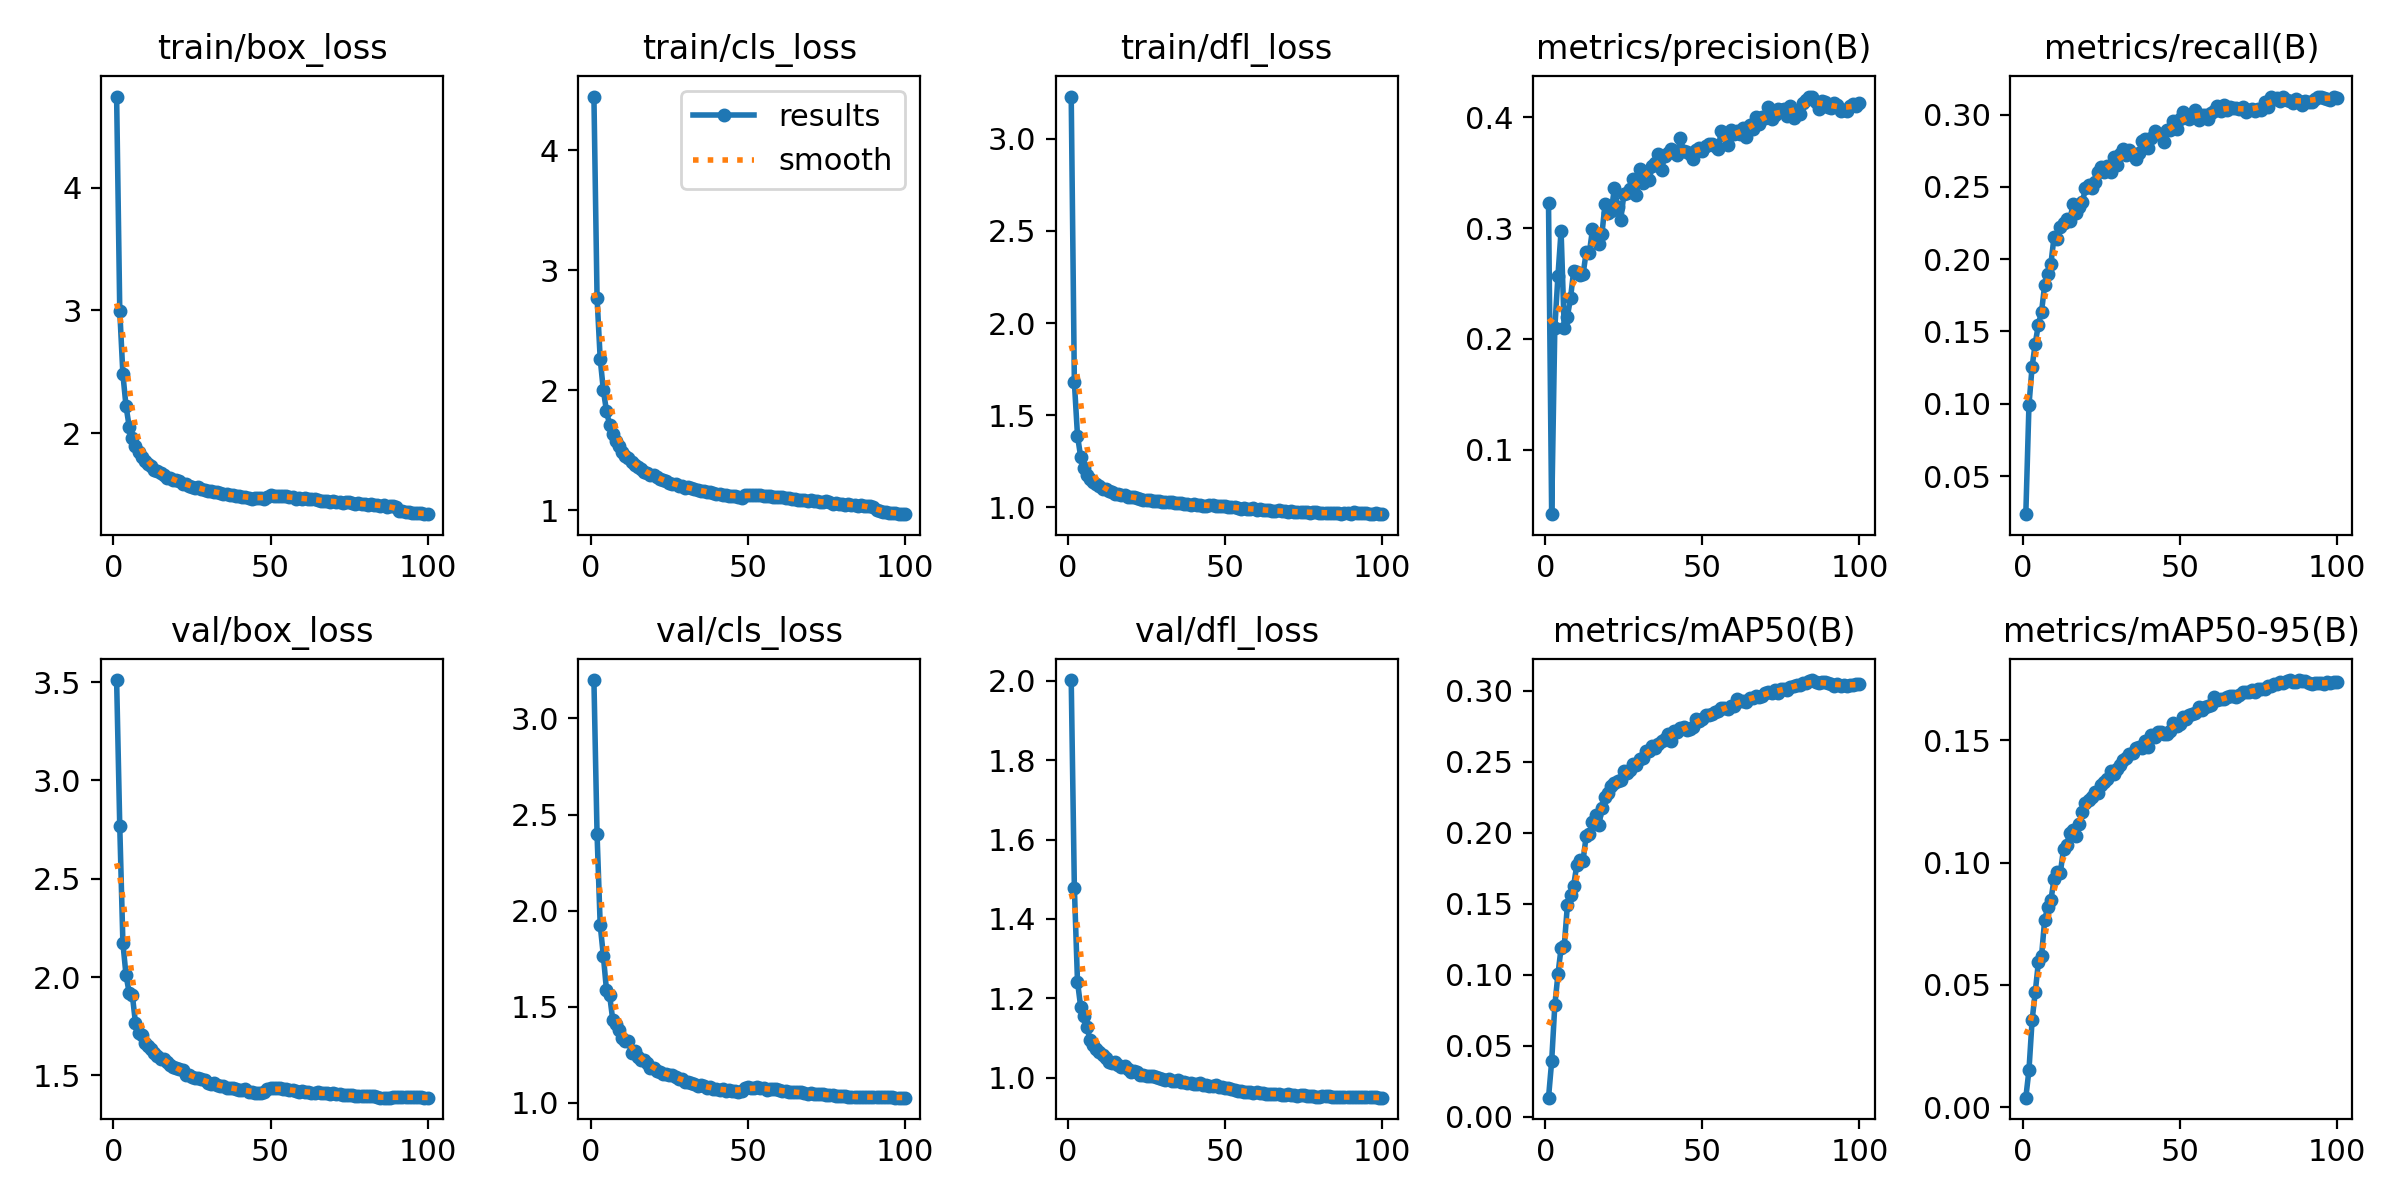

The table this chart was drawn from, first rows:
epoch, time, train/box_loss, train/cls_loss, train/dfl_loss, metrics/precision(B), metrics/recall(B), metrics/mAP50(B), metrics/mAP50-95(B), val/box_loss, val/cls_loss, val/dfl_loss, lr/pg0, lr/pg1, lr/pg2
1, 153.8, 4.74, 4.447, 3.229, 0.3223, 0.02363, 0.01347, 0.00396, 3.511, 3.199, 2.002, 0.07007, 0.003325, 0.003325
2, 285, 2.998, 2.771, 1.68, 0.04178, 0.09912, 0.03895, 0.0152, 2.767, 2.397, 1.479, 0.04001, 0.006593, 0.006593
3, 421.3, 2.481, 2.261, 1.389, 0.2094, 0.1256, 0.07839, 0.03552, 2.173, 1.925, 1.242, 0.009876, 0.009794, 0.009794
4, 558.7, 2.22, 2.001, 1.276, 0.2569, 0.1417, 0.1003, 0.04705, 2.009, 1.766, 1.179, 0.009703, 0.009703, 0.009703
5, 691.9, 2.055, 1.825, 1.216, 0.2974, 0.1548, 0.1188, 0.05925, 1.921, 1.586, 1.155, 0.009604, 0.009604, 0.009604
6, 827.2, 1.965, 1.711, 1.177, 0.2094, 0.1636, 0.12, 0.06178, 1.91, 1.56, 1.127, 0.009505, 0.009505, 0.009505
7, 961.7, 1.896, 1.633, 1.156, 0.22, 0.1821, 0.1488, 0.07666, 1.766, 1.431, 1.095, 0.009406, 0.009406, 0.009406
8, 1097, 1.846, 1.574, 1.137, 0.2366, 0.1901, 0.1565, 0.08183, 1.714, 1.41, 1.081, 0.009307, 0.009307, 0.009307
9, 1230, 1.808, 1.536, 1.125, 0.2613, 0.197, 0.1627, 0.08471, 1.705, 1.381, 1.073, 0.009208, 0.009208, 0.009208
10, 1363, 1.775, 1.488, 1.115, 0.2603, 0.2156, 0.1774, 0.09339, 1.667, 1.34, 1.064, 0.009109, 0.009109, 0.009109
11, 1500, 1.751, 1.449, 1.1, 0.2579, 0.2141, 0.1808, 0.09613, 1.651, 1.324, 1.058, 0.00901, 0.00901, 0.00901
12, 1636, 1.731, 1.431, 1.097, 0.2582, 0.222, 0.1804, 0.09592, 1.637, 1.322, 1.05, 0.008911, 0.008911, 0.008911
13, 1769, 1.704, 1.398, 1.09, 0.2784, 0.2248, 0.198, 0.1055, 1.614, 1.259, 1.04, 0.008812, 0.008812, 0.008812
14, 1906, 1.69, 1.379, 1.083, 0.2776, 0.2278, 0.1994, 0.1073, 1.6, 1.271, 1.036, 0.008713, 0.008713, 0.008713
15, 2039, 1.676, 1.357, 1.074, 0.2989, 0.2266, 0.2079, 0.1122, 1.585, 1.239, 1.039, 0.008614, 0.008614, 0.008614
16, 2171, 1.66, 1.34, 1.07, 0.2912, 0.2379, 0.2129, 0.1134, 1.581, 1.222, 1.031, 0.008515, 0.008515, 0.008515
17, 2307, 1.639, 1.322, 1.068, 0.2859, 0.2322, 0.2056, 0.1108, 1.567, 1.222, 1.028, 0.008416, 0.008416, 0.008416
18, 2442, 1.635, 1.313, 1.067, 0.2945, 0.2359, 0.2172, 0.1159, 1.552, 1.209, 1.028, 0.008317, 0.008317, 0.008317
19, 2577, 1.62, 1.292, 1.057, 0.3218, 0.2397, 0.2253, 0.1207, 1.543, 1.183, 1.022, 0.008218, 0.008218, 0.008218
20, 2711, 1.618, 1.29, 1.058, 0.3136, 0.249, 0.2277, 0.1245, 1.536, 1.183, 1.015, 0.008119, 0.008119, 0.008119
21, 2842, 1.61, 1.276, 1.056, 0.3157, 0.2511, 0.2331, 0.1257, 1.531, 1.166, 1.016, 0.00802, 0.00802, 0.00802
22, 2977, 1.591, 1.258, 1.052, 0.3365, 0.2496, 0.2352, 0.1267, 1.529, 1.16, 1.015, 0.007921, 0.007921, 0.007921
23, 3110, 1.588, 1.253, 1.045, 0.3186, 0.2532, 0.2362, 0.1289, 1.503, 1.148, 1.007, 0.007822, 0.007822, 0.007822
24, 3243, 1.572, 1.241, 1.042, 0.3075, 0.2606, 0.2371, 0.1286, 1.503, 1.149, 1.008, 0.007723, 0.007723, 0.007723
25, 3376, 1.566, 1.226, 1.042, 0.3305, 0.2639, 0.2438, 0.1316, 1.49, 1.146, 1.005, 0.007624, 0.007624, 0.007624
26, 3508, 1.556, 1.219, 1.039, 0.3319, 0.2605, 0.242, 0.133, 1.486, 1.144, 1.005, 0.007525, 0.007525, 0.007525
27, 3640, 1.561, 1.217, 1.037, 0.335, 0.2645, 0.2443, 0.1343, 1.485, 1.135, 1.004, 0.007426, 0.007426, 0.007426
28, 3771, 1.549, 1.205, 1.035, 0.3443, 0.26, 0.2486, 0.1376, 1.48, 1.126, 1.001, 0.007327, 0.007327, 0.007327
29, 3909, 1.542, 1.197, 1.034, 0.3294, 0.2708, 0.2475, 0.1362, 1.474, 1.126, 0.9988, 0.007228, 0.007228, 0.007228
30, 4050, 1.532, 1.186, 1.03, 0.3535, 0.2653, 0.2519, 0.1383, 1.463, 1.11, 0.9975, 0.007129, 0.007129, 0.007129
31, 4187, 1.527, 1.189, 1.031, 0.3406, 0.2731, 0.2525, 0.1397, 1.455, 1.107, 0.9928, 0.00703, 0.00703, 0.00703
32, 4322, 1.524, 1.181, 1.028, 0.3505, 0.2762, 0.2573, 0.142, 1.463, 1.105, 0.9961, 0.006931, 0.006931, 0.006931
33, 4463, 1.52, 1.173, 1.03, 0.3436, 0.2718, 0.2573, 0.1426, 1.451, 1.101, 0.9925, 0.006832, 0.006832, 0.006832
34, 4598, 1.514, 1.165, 1.024, 0.3564, 0.2757, 0.2614, 0.1445, 1.446, 1.089, 0.9915, 0.006733, 0.006733, 0.006733
35, 4734, 1.51, 1.161, 1.023, 0.3587, 0.2721, 0.2599, 0.1448, 1.446, 1.094, 0.9928, 0.006634, 0.006634, 0.006634
36, 4871, 1.505, 1.158, 1.023, 0.3665, 0.2693, 0.2625, 0.1468, 1.437, 1.087, 0.9893, 0.006535, 0.006535, 0.006535
37, 5008, 1.501, 1.152, 1.018, 0.3525, 0.2736, 0.2648, 0.1473, 1.437, 1.078, 0.9886, 0.006436, 0.006436, 0.006436
38, 5144, 1.502, 1.153, 1.019, 0.3649, 0.2817, 0.2658, 0.1469, 1.434, 1.082, 0.9859, 0.006337, 0.006337, 0.006337
39, 5284, 1.49, 1.141, 1.016, 0.3675, 0.283, 0.2692, 0.1496, 1.43, 1.075, 0.9859, 0.006238, 0.006238, 0.006238
40, 5422, 1.488, 1.135, 1.018, 0.3713, 0.2771, 0.2644, 0.147, 1.426, 1.075, 0.9835, 0.006139, 0.006139, 0.006139
41, 5556, 1.484, 1.133, 1.016, 0.3697, 0.2836, 0.2718, 0.152, 1.428, 1.066, 0.9846, 0.00604, 0.00604, 0.00604
42, 5691, 1.483, 1.129, 1.015, 0.3663, 0.2885, 0.2712, 0.1514, 1.429, 1.071, 0.9875, 0.005941, 0.005941, 0.005941
43, 5829, 1.478, 1.125, 1.009, 0.381, 0.2864, 0.2737, 0.1532, 1.416, 1.064, 0.982, 0.005842, 0.005842, 0.005842
44, 5965, 1.469, 1.118, 1.01, 0.3695, 0.2868, 0.2742, 0.1532, 1.415, 1.066, 0.9811, 0.005743, 0.005743, 0.005743
45, 6101, 1.477, 1.118, 1.012, 0.3684, 0.2811, 0.2727, 0.1524, 1.411, 1.061, 0.9783, 0.005644, 0.005644, 0.005644
46, 6242, 1.47, 1.116, 1.011, 0.3671, 0.2894, 0.2729, 0.1524, 1.41, 1.062, 0.9796, 0.005545, 0.005545, 0.005545
47, 6374, 1.47, 1.112, 1.009, 0.3619, 0.2893, 0.2746, 0.1537, 1.41, 1.059, 0.9802, 0.005446, 0.005446, 0.005446
48, 6511, 1.464, 1.104, 1.006, 0.3703, 0.2956, 0.28, 0.157, 1.414, 1.061, 0.9774, 0.005347, 0.005347, 0.005347
49, 6648, 1.479, 1.125, 1.008, 0.3724, 0.2898, 0.2788, 0.1559, 1.431, 1.08, 0.9759, 0.005248, 0.005248, 0.005248
50, 6783, 1.495, 1.129, 1.006, 0.3696, 0.2969, 0.28, 0.1568, 1.434, 1.083, 0.9733, 0.005149, 0.005149, 0.005149
51, 6920, 1.488, 1.128, 1.003, 0.374, 0.3015, 0.2831, 0.1593, 1.436, 1.076, 0.9731, 0.00505, 0.00505, 0.00505
52, 7054, 1.492, 1.128, 1.001, 0.3756, 0.2984, 0.2827, 0.1586, 1.435, 1.08, 0.9718, 0.004951, 0.004951, 0.004951
53, 7191, 1.489, 1.125, 1, 0.3762, 0.2967, 0.2834, 0.1601, 1.433, 1.083, 0.9696, 0.004852, 0.004852, 0.004852
54, 7325, 1.493, 1.126, 0.9969, 0.3739, 0.2997, 0.2849, 0.1608, 1.43, 1.076, 0.9673, 0.004753, 0.004753, 0.004753
55, 7460, 1.487, 1.119, 0.9931, 0.3712, 0.3029, 0.2856, 0.1611, 1.432, 1.079, 0.9669, 0.004654, 0.004654, 0.004654
56, 7596, 1.482, 1.121, 0.9961, 0.3874, 0.2966, 0.2881, 0.1636, 1.426, 1.069, 0.9643, 0.004555, 0.004555, 0.004555
57, 7733, 1.483, 1.118, 0.9925, 0.3835, 0.2999, 0.2876, 0.1623, 1.427, 1.071, 0.9646, 0.004456, 0.004456, 0.004456
58, 7869, 1.465, 1.109, 0.9921, 0.3751, 0.3001, 0.2872, 0.1634, 1.42, 1.073, 0.9635, 0.004357, 0.004357, 0.004357
59, 8008, 1.475, 1.114, 0.9944, 0.3886, 0.2971, 0.289, 0.1639, 1.418, 1.07, 0.962, 0.004258, 0.004258, 0.004258
60, 8142, 1.463, 1.106, 0.9855, 0.3847, 0.3012, 0.2895, 0.1643, 1.418, 1.066, 0.9625, 0.004159, 0.004159, 0.004159
... 40 more rows
